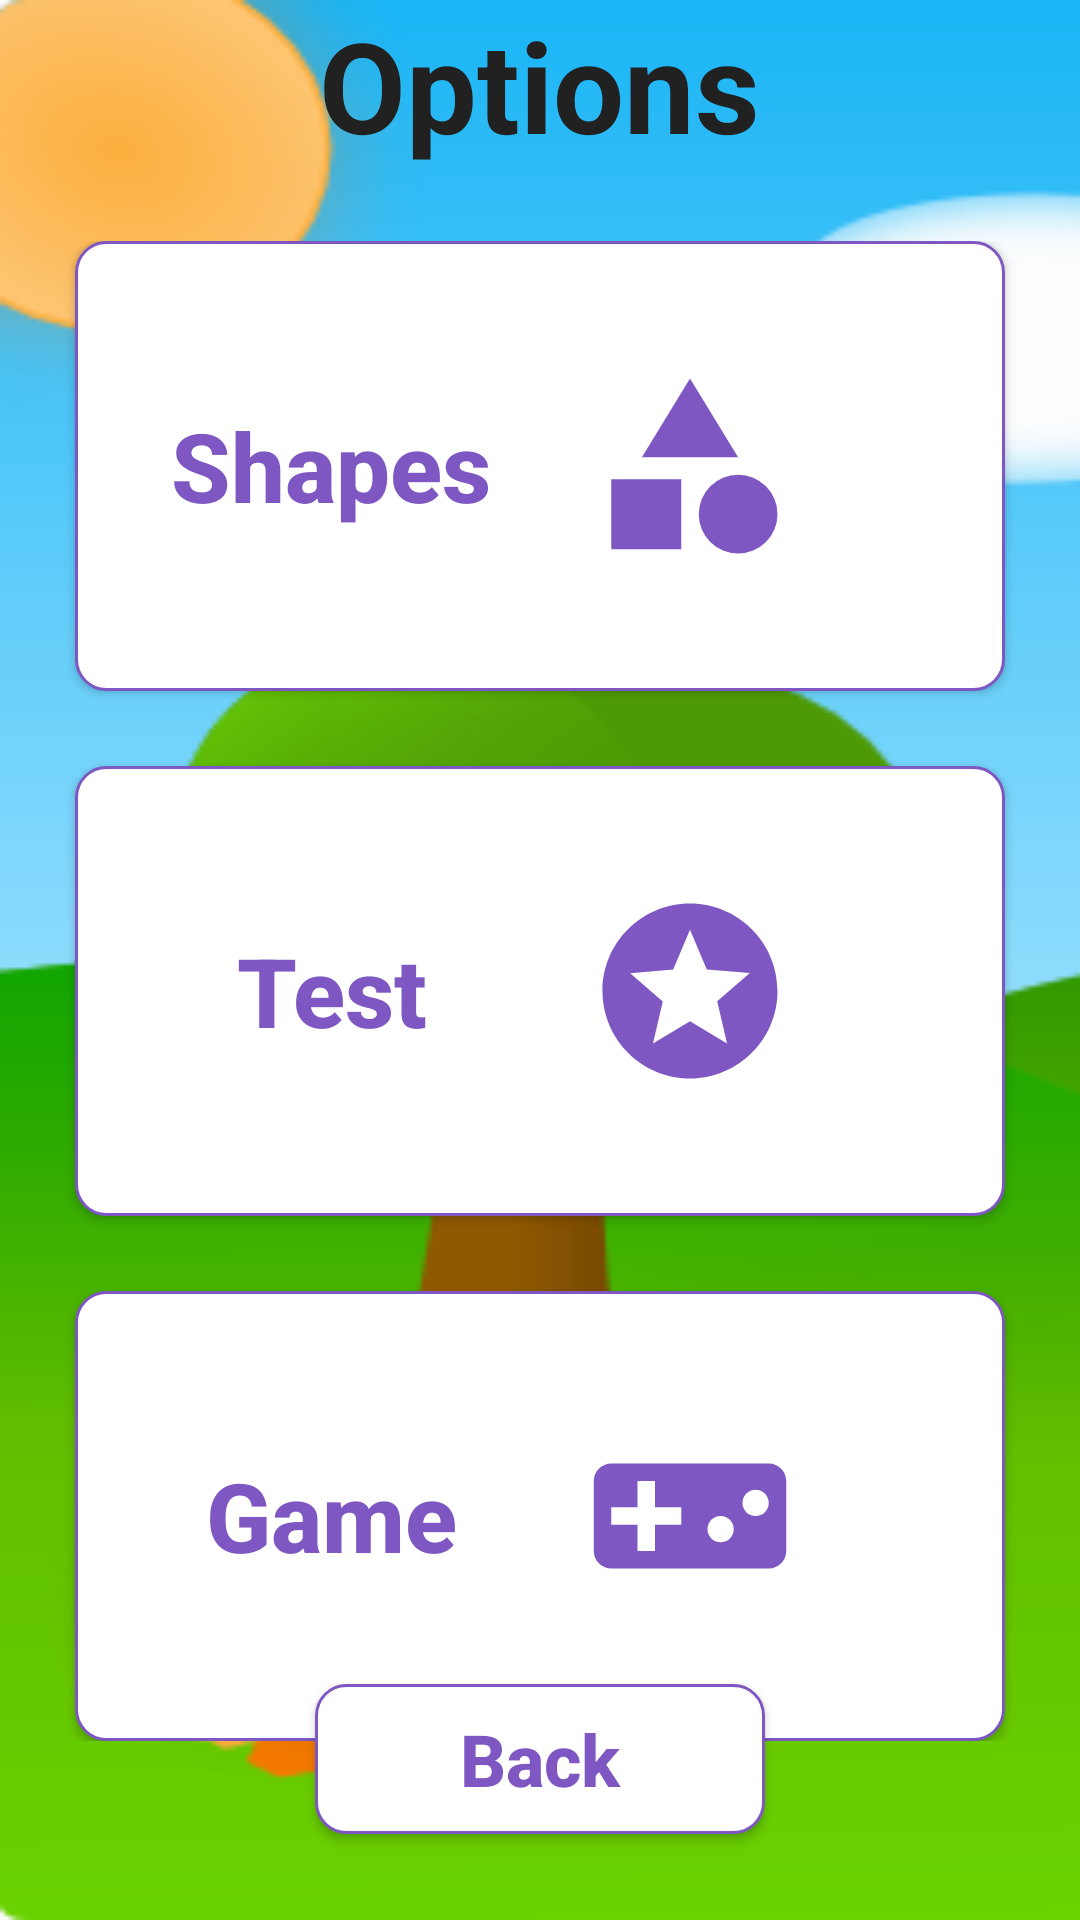

The Android layout XML behind this screen, and the referenced resources:
<!-- AndroidManifest.xml: application theme AppTheme -->
<!-- res/layout/activity_shapes_options.xml -->
<?xml version="1.0" encoding="utf-8"?>
<androidx.constraintlayout.widget.ConstraintLayout xmlns:android="http://schemas.android.com/apk/res/android"
    xmlns:app="http://schemas.android.com/apk/res-auto"
    xmlns:tools="http://schemas.android.com/tools"
    android:layout_width="match_parent"
    android:layout_height="match_parent"
    android:background="@drawable/bg3"
    tools:context=".shapesOptions">

    <Button
        android:id="@+id/Back"
        android:layout_width="150dp"
        android:layout_height="50dp"
        android:background="@drawable/rounded_button_3"
        android:onClick="onBackClick"
        android:text="Back"
        android:textAllCaps="false"
        android:textColor="@color/DeepPurple"
        android:layout_marginBottom="15dp"
        android:textSize="24dp"
        android:textStyle="bold"
        app:layout_constraintBottom_toBottomOf="parent"
        app:layout_constraintEnd_toEndOf="parent"
        app:layout_constraintHorizontal_bias="0.5"
        app:layout_constraintStart_toStartOf="parent"
        app:layout_constraintTop_toTopOf="parent"
        app:layout_constraintVertical_bias="0.976" />

    <LinearLayout
        android:layout_width="match_parent"
        android:layout_height="wrap_content"
        android:orientation="horizontal"
        app:layout_constraintEnd_toEndOf="parent"
        app:layout_constraintStart_toStartOf="parent"
        android:gravity="center_horizontal"
        app:layout_constraintTop_toTopOf="parent">

        <TextView
            android:layout_width="wrap_content"
            android:layout_height="wrap_content"
            android:layout_gravity="center_horizontal"
            android:text="Options"
            android:textColor="@color/Black"
            android:textSize="42dp"
            android:textStyle="bold" />

    </LinearLayout>

    <LinearLayout
        android:layout_width="match_parent"
        android:layout_height="wrap_content"
        android:layout_marginTop="80dp"
        android:orientation="vertical"
        app:layout_constraintBottom_toBottomOf="parent"
        app:layout_constraintEnd_toEndOf="parent"
        app:layout_constraintHorizontal_bias="0.0"
        app:layout_constraintStart_toStartOf="parent"
        app:layout_constraintTop_toTopOf="parent"
        app:layout_constraintVertical_bias="0.004">

        <Button
            android:id="@+id/button1"
            android:layout_width="match_parent"
            android:layout_height="150dp"
            android:layout_marginLeft="25dp"
            android:layout_marginRight="25dp"
            android:layout_weight="1"
            android:background="@drawable/rounded_button_3"
            android:drawableRight="@drawable/shape"
            android:onClick="onShapesClick"
            android:paddingRight="70dp"
            android:text="Shapes"
            android:textAllCaps="false"
            android:textColor="@color/DeepPurple"
            android:textSize="32dp"
            android:textStyle="bold" />

        <Button
            android:id="@+id/button4"
            android:layout_width="match_parent"
            android:layout_height="150dp"
            android:layout_marginLeft="25dp"
            android:layout_marginTop="25dp"
            android:layout_marginRight="25dp"
            android:layout_weight="1"
            android:background="@drawable/rounded_button_3"
            android:drawableRight="@drawable/stars"
            android:onClick="onShapesTestClick"
            android:paddingRight="70dp"
            android:text="Test"
            android:textAllCaps="false"
            android:textColor="@color/DeepPurple"
            android:textSize="32dp"
            android:textStyle="bold" />

        <Button
            android:id="@+id/button3"
            android:layout_width="match_parent"
            android:layout_height="150dp"
            android:layout_marginLeft="25dp"
            android:layout_marginTop="25dp"
            android:layout_marginRight="25dp"
            android:layout_weight="1"
            android:background="@drawable/rounded_button_3"
            android:drawableRight="@drawable/game"
            android:onClick="onShapeGameClick"
            android:paddingRight="70dp"
            android:text="Game"
            android:textAllCaps="false"
            android:textColor="@color/DeepPurple"
            android:textSize="32dp"
            android:textStyle="bold" />

    </LinearLayout>

</androidx.constraintlayout.widget.ConstraintLayout>
<!-- resources referenced by this layout -->
<resources>
  <color name="Black">#212121</color>
  <color name="DeepPurple">#7e57c2</color>
  <!-- drawable bg3: png bitmap (drawable, 39340 bytes) -->
  <!-- drawable game (drawable) -->
  <vector android:height="70dp" android:tint="#7E57C2"
      android:viewportHeight="24" android:viewportWidth="24"
      android:width="70dp" xmlns:android="http://schemas.android.com/apk/res/android">
      <path android:fillColor="@android:color/white" android:pathData="M21,6L3,6c-1.1,0 -2,0.9 -2,2v8c0,1.1 0.9,2 2,2h18c1.1,0 2,-0.9 2,-2L23,8c0,-1.1 -0.9,-2 -2,-2zM11,13L8,13v3L6,16v-3L3,13v-2h3L6,8h2v3h3v2zM15.5,15c-0.83,0 -1.5,-0.67 -1.5,-1.5s0.67,-1.5 1.5,-1.5 1.5,0.67 1.5,1.5 -0.67,1.5 -1.5,1.5zM19.5,12c-0.83,0 -1.5,-0.67 -1.5,-1.5S18.67,9 19.5,9s1.5,0.67 1.5,1.5 -0.67,1.5 -1.5,1.5z"/>
  </vector>
  <!-- drawable rounded_button_3 (drawable) -->
  <?xml version="1.0" encoding="utf-8"?>
  <shape
      xmlns:android="http://schemas.android.com/apk/res/android">
  
      <stroke android:width="1dp"
          android:color="@color/DeepPurple"/>
  
      <corners
          android:radius="10dp" />
  
      <padding
          android:left="1dp"
          android:right="1dp"
          android:top="1dp"
          android:bottom="1dp"/>
  
      <solid android:color="#ffffff"/>
  </shape>
  <!-- drawable shape (drawable) -->
  <vector android:height="70dp" android:tint="#7E57C2"
      android:viewportHeight="24" android:viewportWidth="24"
      android:width="70dp" xmlns:android="http://schemas.android.com/apk/res/android">
      <path android:fillColor="@android:color/white" android:pathData="M12,2l-5.5,9h11z"/>
      <path android:fillColor="@android:color/white" android:pathData="M17.5,17.5m-4.5,0a4.5,4.5 0,1 1,9 0a4.5,4.5 0,1 1,-9 0"/>
      <path android:fillColor="@android:color/white" android:pathData="M3,13.5h8v8H3z"/>
  </vector>
  <!-- drawable stars (drawable) -->
  <vector android:height="70dp" android:tint="#7E57C2"
      android:viewportHeight="24" android:viewportWidth="24"
      android:width="70dp" xmlns:android="http://schemas.android.com/apk/res/android">
      <path android:fillColor="@android:color/white" android:pathData="M11.99,2C6.47,2 2,6.48 2,12s4.47,10 9.99,10C17.52,22 22,17.52 22,12S17.52,2 11.99,2zM16.23,18L12,15.45 7.77,18l1.12,-4.81 -3.73,-3.23 4.92,-0.42L12,5l1.92,4.53 4.92,0.42 -3.73,3.23L16.23,18z"/>
  </vector>
  <style name="AppTheme" parent="Theme.AppCompat.Light.DarkActionBar">
          
          <item name="colorPrimary">@color/colorPrimary</item>
          <item name="colorPrimaryDark">@color/colorPrimaryDark</item>
          <item name="colorAccent">@color/colorAccent</item>
      </style>
  <color name="colorPrimary">#6200EE</color>
  <color name="colorPrimaryDark">#3700B3</color>
  <color name="colorAccent">#03DAC5</color>
</resources>
